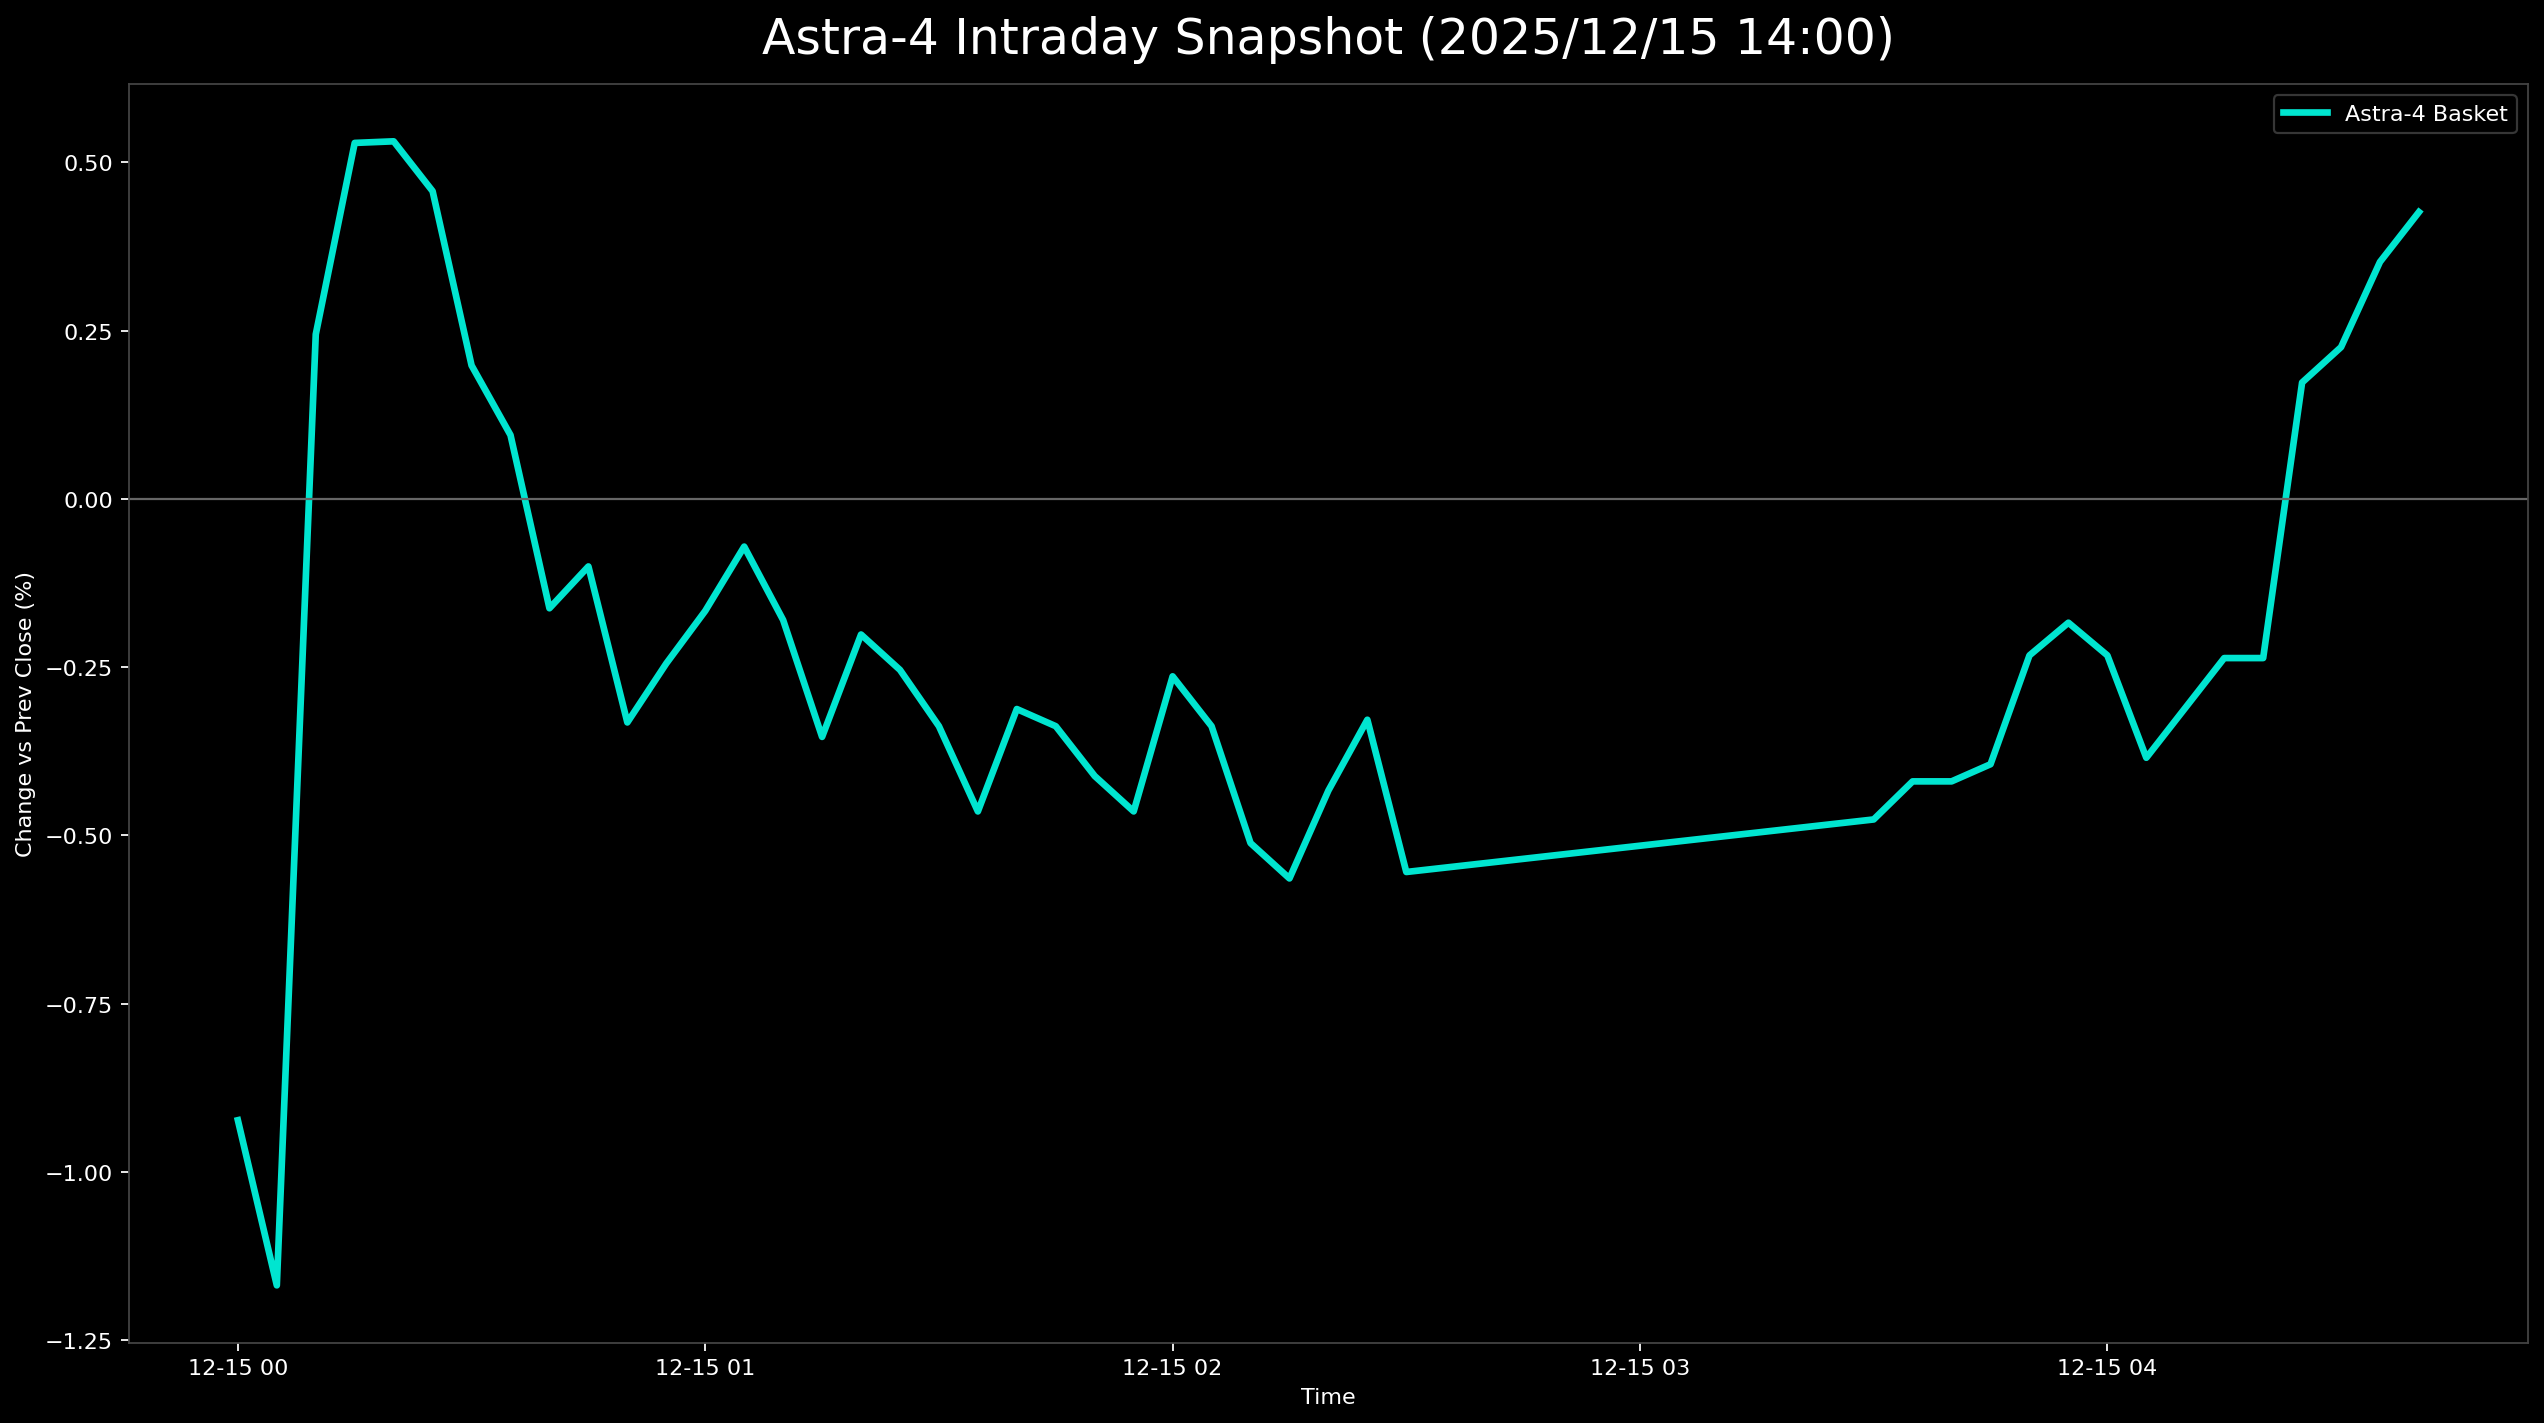

The data file committed next to this chart (first rows):
日時, 9348.T, 402A.T, 186A.T, Astra4_mean
2025-12-15 00:00:00+00:00, 0.002342, -0.01111, -0.01893, -0.009232
2025-12-15 00:05:00+00:00, 0.0, -0.006667, -0.02839, -0.01169
2025-12-15 00:10:00+00:00, 0.01171, 0.006667, -0.01104, 0.002445
2025-12-15 00:15:00+00:00, 0.01171, 0.008889, -0.004732, 0.005289
2025-12-15 00:20:00+00:00, 0.01874, 0.006667, -0.009464, 0.005313
2025-12-15 00:25:00+00:00, 0.01874, 0.004444, -0.009464, 0.004572
2025-12-15 00:30:00+00:00, 0.02108, 0.002222, -0.01735, 0.001983
2025-12-15 00:35:00+00:00, 0.01639, 0.002222, -0.01577, 0.0009476
2025-12-15 00:40:00+00:00, 0.01405, 0.0, -0.01893, -0.001625
2025-12-15 00:45:00+00:00, 0.01405, -0.004444, -0.01262, -0.001004
2025-12-15 00:50:00+00:00, 0.01405, -0.006667, -0.01735, -0.003322
2025-12-15 00:55:00+00:00, 0.01639, -0.01111, -0.01262, -0.002445
2025-12-15 01:00:00+00:00, 0.01874, -0.01111, -0.01262, -0.001665
2025-12-15 01:05:00+00:00, 0.01874, -0.006667, -0.0142, -0.000709
2025-12-15 01:10:00+00:00, 0.01639, -0.004444, -0.01735, -0.0018
2025-12-15 01:15:00+00:00, 0.01405, -0.008889, -0.01577, -0.003537
2025-12-15 01:20:00+00:00, 0.01639, -0.006667, -0.01577, -0.002015
2025-12-15 01:25:00+00:00, 0.01639, -0.006667, -0.01735, -0.002541
2025-12-15 01:30:00+00:00, 0.01639, -0.004444, -0.02208, -0.003378
2025-12-15 01:35:00+00:00, 0.01639, -0.006667, -0.02366, -0.004644
2025-12-15 01:40:00+00:00, 0.01874, -0.004444, -0.02366, -0.003123
2025-12-15 01:45:00+00:00, 0.01639, -0.004444, -0.02208, -0.003378
2025-12-15 01:50:00+00:00, 0.01639, -0.006667, -0.02208, -0.004118
2025-12-15 01:55:00+00:00, 0.01639, -0.006667, -0.02366, -0.004644
2025-12-15 02:00:00+00:00, 0.01639, -0.002222, -0.02208, -0.002637
2025-12-15 02:05:00+00:00, 0.01639, -0.004444, -0.02208, -0.003378
2025-12-15 02:10:00+00:00, 0.01405, -0.008889, -0.0205, -0.005114
2025-12-15 02:15:00+00:00, 0.01405, -0.008889, -0.02208, -0.00564
2025-12-15 02:20:00+00:00, 0.01639, -0.008889, -0.0205, -0.004333
2025-12-15 02:25:00+00:00, 0.01639, -0.008889, -0.01735, -0.003282
2025-12-15 02:30:00+00:00, 0.01405, -0.01333, -0.01735, -0.005544
2025-12-15 03:30:00+00:00, 0.01639, -0.01333, -0.01735, -0.004763
2025-12-15 03:35:00+00:00, 0.01874, -0.01556, -0.01577, -0.004198
2025-12-15 03:40:00+00:00, 0.01874, -0.01556, -0.01577, -0.004198
2025-12-15 03:45:00+00:00, 0.02108, -0.01556, -0.01735, -0.003943
2025-12-15 03:50:00+00:00, 0.02342, -0.01778, -0.01262, -0.002326
2025-12-15 03:55:00+00:00, 0.02108, -0.01556, -0.01104, -0.00184
2025-12-15 04:00:00+00:00, 0.02342, -0.01778, -0.01262, -0.002326
2025-12-15 04:05:00+00:00, 0.02108, -0.02, -0.01262, -0.003847
2025-12-15 04:10:00+00:00, 0.02108, -0.01778, -0.01262, -0.003106
2025-12-15 04:15:00+00:00, 0.02108, -0.01556, -0.01262, -0.002366
2025-12-15 04:20:00+00:00, 0.02108, -0.01556, -0.01262, -0.002366
2025-12-15 04:25:00+00:00, 0.02576, -0.01111, -0.009464, 0.001729
2025-12-15 04:30:00+00:00, 0.02576, -0.01111, -0.007886, 0.002255
2025-12-15 04:35:00+00:00, 0.02576, -0.008889, -0.006309, 0.003521
2025-12-15 04:40:00+00:00, 0.02576, -0.006667, -0.006309, 0.004262
